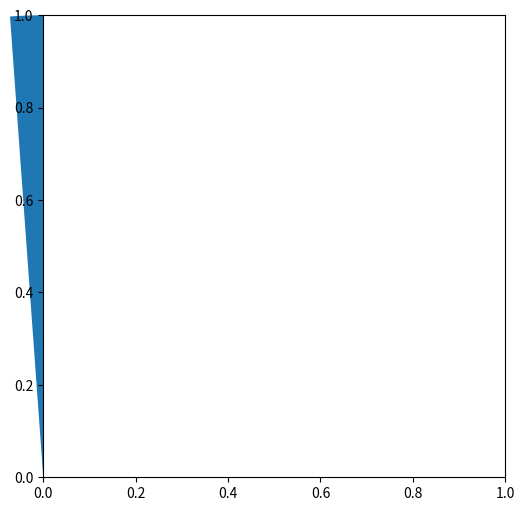

The script that saved this image: (Note: this script raises an exception after producing the figure.)
import matplotlib.pyplot as plt
import numpy as np

f = {'+': (0.011593448040518697, ('+', 'RHYTHM', 'Rhythm change')),
 'N': (1.996329299108924, ('N', 'NORMAL', 'Normal beat')),
 'A': (0.023124222304974525, ('A', 'APC', 'Atrial premature contraction')),
 'V': (0.06757205000142157, ('V', 'PVC', 'Premature ventricular contraction')),
 '~': (0.005498478099811659, ('~', 'NOISE', 'Signal quality change')),
 '|': (0.0011731769097453673, ('|', 'ARFCT', 'Isolated QRS-like artifact')),
 'Q': (0.00029303638979167777, ('Q', 'UNKNOWN', 'Unclassifiable beat')),
 '/': (0.06654105795358789, ('/', 'PACE', 'Paced beat')),
 'f': (0.008794161106882192, ('f', 'PFUS', 'Fusion of paced and normal beat')),
 'x': (0.001716257314101766,
  ('x', 'NAPC', 'Non-conducted P-wave (blocked APB)')),
 'F': (0.007179643074282036,
  ('F', 'FUSION', 'Fusion of ventricular and normal beat')),
 'j': (0.0020370403316194914, ('j', 'NESC', 'Nodal (junctional) escape beat')),
 'L': (0.07721952339058256, ('L', 'LBBB', 'Left bundle branch block beat')),
 'a': (0.0013333688898370622,
  ('a', 'ABERR', 'Aberrated atrial premature beat')),
 'J': (0.0007373583028321666,
  ('J', 'NPC', 'Nodal (junctional) premature beat')),
 'R': (0.06887880973165825, ('R', 'RBBB', 'Right bundle branch block beat')),
 '[': (5.326657256238847e-05,
  ('[', 'VFON', 'Start of ventricular flutter/fibrillation')),
 '!': (0.004207711165589481, ('!', 'FLWAV', 'Ventricular flutter wave')),
 ']': (5.326657256238847e-05,
  (']', 'VFOFF', 'End of ventricular flutter/fibrillation')),
 'E': (0.000941878959668032, ('E', 'VESC', 'Ventricular escape beat')),
 'S': (1.7754893692574015e-05,
  ('S', 'SVPB', 'Premature or ectopic supraventricular beat')),
 '"': (0.0038944835576151856, ('"', 'NOTE', 'Comment annotation')),
 'e': (0.00014205680496488533, ('e', 'AESC', 'Atrial escape beat'))}

v = {'+': 1291,  'N': 75052,  'A': 2546,  'V': 7130,  '~': 616,  '|': 132,  'Q': 33,  '/': 7028,  'f': 982,  'x': 193,  'F': 803,  'j': 229,  'L': 8075,  'a': 150,  'J': 83,  'R': 7259,  '[': 6,  '!': 472,  ']': 6,  'E': 106,  'S': 2,  '"': 437,  'e': 16}

labels = []
data = []

for k,e in v.items():
    labels.append(k)
    data.append(e)
    
print(data)
# Calculate label distances based on data values
total = sum(data)
label_distances = [1.1 + (i / total) for i in np.cumsum(data)]
label_distances = list(map(float, label_distances))  # convert to float

# Set up the figure
fig, ax = plt.subplots(figsize=(6, 6))

# Create a pie chart with a circle at the center
circle = plt.Circle((0, 0), 0.5, color='white')
ax.add_artist(circle)

# Create the pie chart with dynamic label distances
pie = ax.pie(data, labels=labels, startangle=90, labeldistance=label_distances)

# Set the aspect ratio to be equal so the chart is circular
ax.axis('equal')

# Show the plot
plt.show()